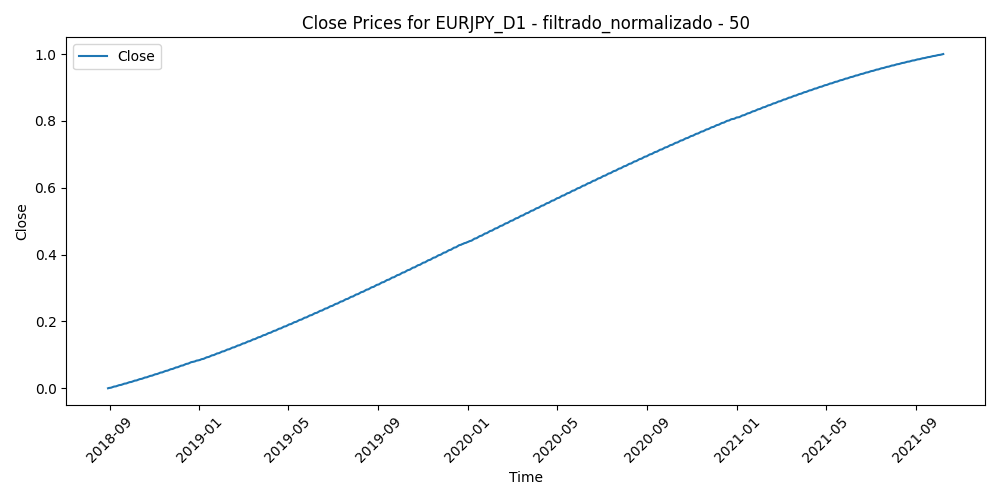

The table this chart was drawn from, first rows:
Time, Close, Volume, diferencia_media_50
2018-08-30, 0.0, 0.5405, 0.498
2018-08-31, 0.0008284, 0.6031, 0.5497
2018-09-03, 0.00166, 0.3683, 0.5402
2018-09-04, 0.002496, 0.5072, 0.5376
2018-09-05, 0.003336, 0.5781, 0.4907
2018-09-06, 0.004179, 0.6315, 0.5787
2018-09-07, 0.005025, 0.614, 0.6124
2018-09-10, 0.005876, 0.392, 0.5651
2018-09-11, 0.00673, 0.4041, 0.5091
2018-09-12, 0.007587, 0.4404, 0.5232
2018-09-13, 0.008448, 0.4717, 0.3951
2018-09-14, 0.009313, 0.4134, 0.4505
2018-09-17, 0.01018, 0.201, 0.4111
2018-09-18, 0.01105, 0.3673, 0.3777
2018-09-19, 0.01193, 0.265, 0.378
2018-09-20, 0.01281, 0.3635, 0.258
2018-09-21, 0.01369, 0.2987, 0.2763
2018-09-24, 0.01458, 0.2367, 0.2607
2018-09-25, 0.01547, 0.2721, 0.2266
2018-09-26, 0.01636, 0.3086, 0.2772
2018-09-27, 0.01726, 0.3683, 0.3091
2018-09-28, 0.01816, 0.3199, 0.3204
2018-10-01, 0.01906, 0.2546, 0.3187
2018-10-02, 0.01997, 0.2846, 0.3825
2018-10-03, 0.02088, 0.3632, 0.3662
2018-10-04, 0.02179, 0.4015, 0.3935
2018-10-05, 0.02271, 0.3912, 0.411
2018-10-08, 0.02363, 0.2888, 0.4897
2018-10-09, 0.02455, 0.4709, 0.5148
2018-10-10, 0.02548, 0.418, 0.5572
2018-10-11, 0.02641, 0.7678, 0.4948
2018-10-12, 0.02735, 0.507, 0.5256
2018-10-15, 0.02829, 0.4588, 0.5517
2018-10-16, 0.02923, 0.3866, 0.5096
2018-10-17, 0.03017, 0.4468, 0.5415
2018-10-18, 0.03112, 0.55, 0.637
2018-10-19, 0.03207, 0.5331, 0.5452
2018-10-22, 0.03303, 0.4702, 0.5718
2018-10-23, 0.03398, 0.5922, 0.6087
2018-10-24, 0.03495, 0.6528, 0.7078
2018-10-25, 0.03591, 0.5998, 0.7149
2018-10-26, 0.03688, 0.7604, 0.7384
2018-10-29, 0.03785, 0.5961, 0.722
2018-10-30, 0.03882, 0.5447, 0.6807
2018-10-31, 0.0398, 0.4358, 0.7212
2018-11-01, 0.04078, 0.4556, 0.6567
2018-11-02, 0.04177, 0.5264, 0.6281
2018-11-05, 0.04276, 0.3399, 0.6054
2018-11-06, 0.04375, 0.3204, 0.561
2018-11-07, 0.04474, 0.5916, 0.5501
2018-11-08, 0.04574, 0.3848, 0.5626
2018-11-09, 0.04674, 0.3836, 0.6138
2018-11-12, 0.04774, 0.5398, 0.7253
2018-11-13, 0.04875, 0.6233, 0.6549
2018-11-14, 0.04976, 0.6625, 0.6519
2018-11-15, 0.05077, 0.7104, 0.6325
2018-11-16, 0.05179, 0.5674, 0.6243
2018-11-19, 0.05281, 0.5256, 0.6179
2018-11-20, 0.05383, 0.463, 0.6757
2018-11-21, 0.05485, 0.3815, 0.6301
... 746 more rows
